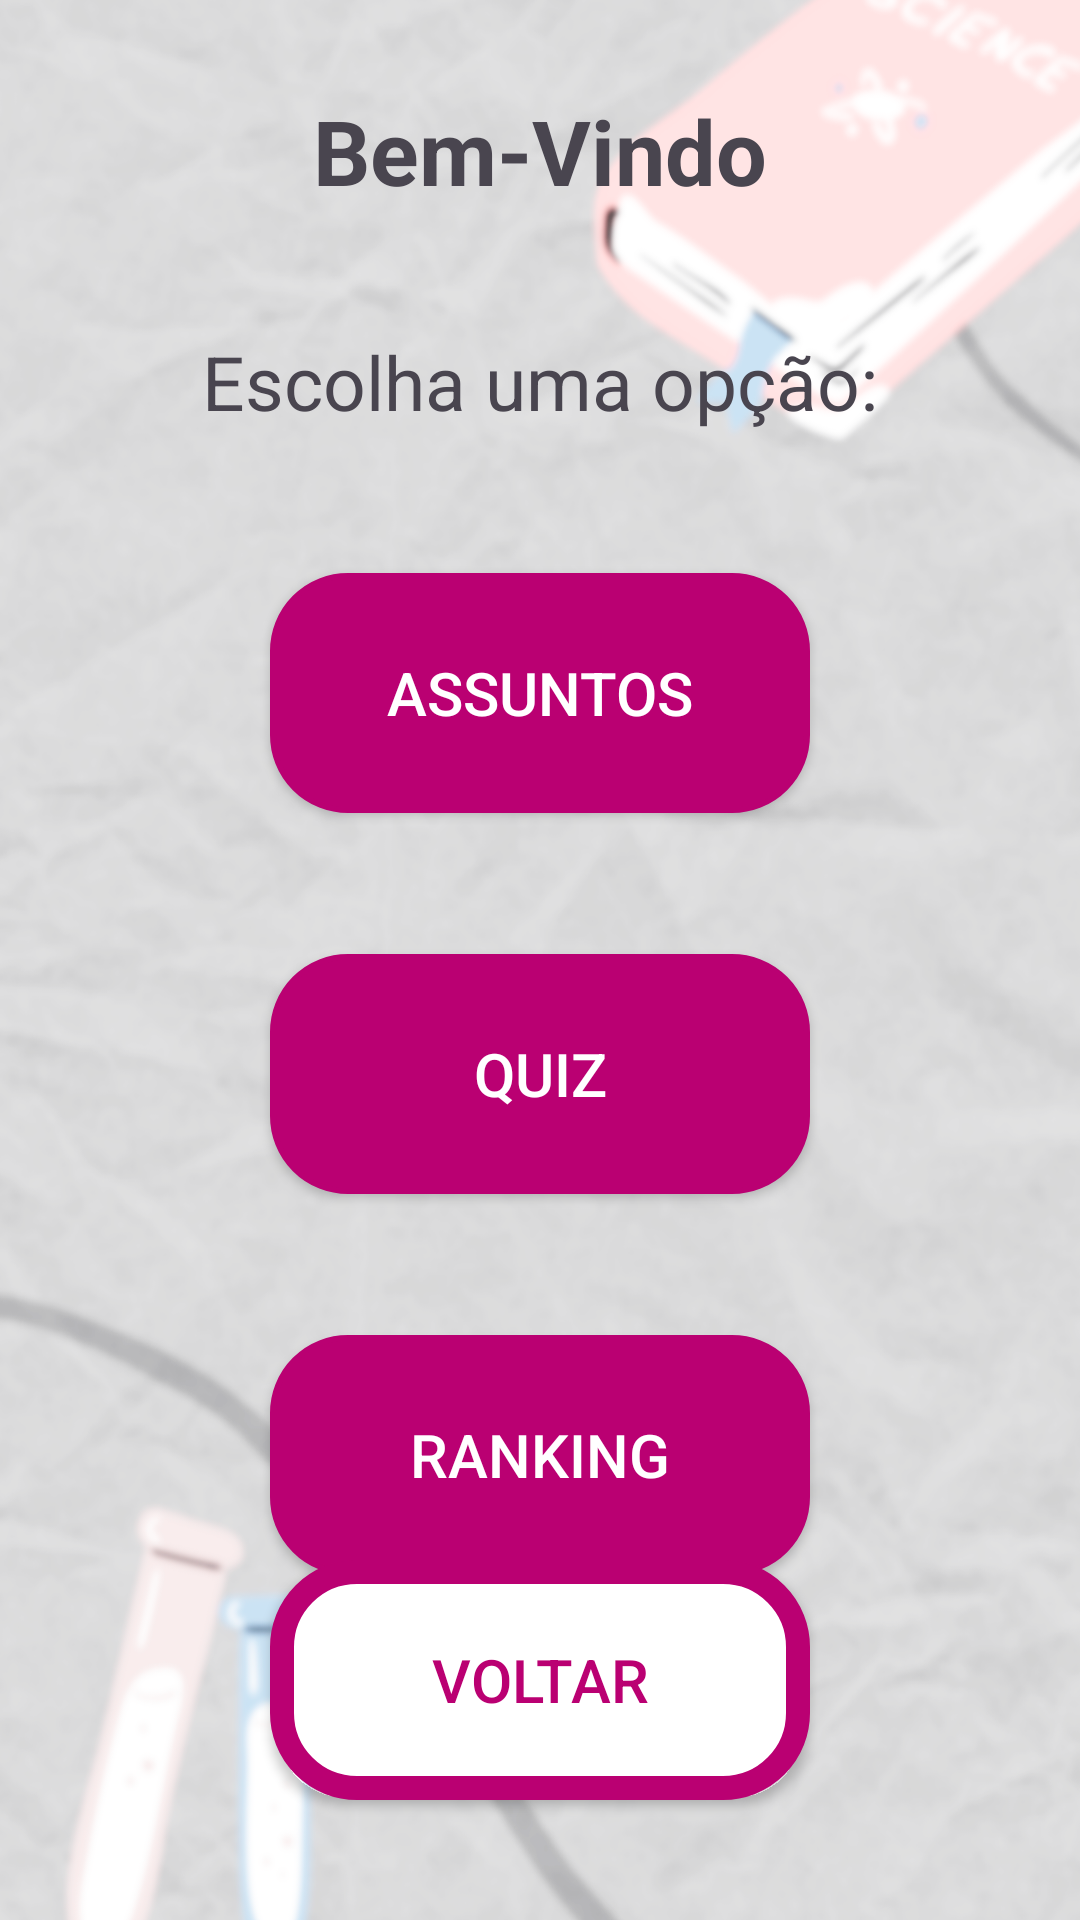

Reconstruct the res/layout file that produces this screen, plus the resources it refers to.
<!-- AndroidManifest.xml: application theme Theme.FisicaDoCotidiano -->
<!-- res/layout/activity_escolha.xml -->
<?xml version="1.0" encoding="utf-8"?>
<RelativeLayout xmlns:android="http://schemas.android.com/apk/res/android"
    xmlns:app="http://schemas.android.com/apk/res-auto"
    xmlns:tools="http://schemas.android.com/tools"
    android:id="@+id/main"
    android:layout_width="match_parent"
    android:layout_height="match_parent"
    tools:context=".Escolha"
    android:orientation="vertical"
    android:background="@drawable/fundo"

    >

    <TextView
        android:id="@+id/bemvindo_escolha"
        android:textStyle="bold"
        android:layout_marginTop="30sp"
        android:layout_width="match_parent"
        android:layout_height="wrap_content"
        android:gravity="center"
        android:text="Bem-Vindo"
        android:textSize="30sp"/>

    <TextView
        android:id="@+id/opcao_escolha"
        android:layout_marginTop="40sp"
        android:layout_width="match_parent"
        android:layout_height="wrap_content"
        android:gravity="center"
        android:layout_below="@id/bemvindo_escolha"
        android:text="Escolha uma opção:"
        android:textSize="25sp"/>

    <Button
        android:id="@+id/button_assuntos"
        android:layout_below="@id/opcao_escolha"
        android:layout_marginTop="47sp"
        android:layout_width="180sp"
        android:layout_centerHorizontal="true"
        android:layout_height="80sp"
        android:text="Assuntos"
        android:layout_gravity="center"
        android:textSize="20sp"
        android:background="@drawable/botao_borda"
        app:backgroundTint="@null"
        android:textColor="@color/white"
        />

    <Button
        android:id="@+id/button_quiz"
        android:layout_below="@id/button_assuntos"
        android:layout_centerHorizontal="true"
        android:layout_marginTop="47sp"
        android:layout_width="180sp"
        android:layout_height="80sp"
        android:text="Quiz"
        android:layout_gravity="center"
        android:textSize="20sp"
        android:background="@drawable/botao_borda"
        app:backgroundTint="@null"
        android:textColor="@color/white"
        />

    <Button
        android:id="@+id/button_ranking"
        android:layout_below="@+id/button_quiz"
        android:layout_centerHorizontal="true"
        android:layout_marginTop="47sp"
        android:layout_width="180sp"
        android:layout_height="80sp"
        android:text="Ranking"
        android:layout_gravity="center"
        android:textSize="20sp"
        android:background="@drawable/botao_borda"
        app:backgroundTint="@null"
        android:textColor="@color/white"
        />
    <Button
        android:id="@+id/button_voltar"
        android:layout_marginTop="46sp"
        android:layout_width="180sp"
        android:layout_height="80sp"
        android:text="Voltar"
        android:layout_alignParentBottom="true"
        android:layout_centerHorizontal="true"
        android:layout_marginBottom="40dp"
        android:layout_gravity="center"
        android:textSize="20sp"
        android:background="@drawable/botao_borda_voltar"
        app:backgroundTint="@null"
        android:textColor="#ba0072"
        />

</RelativeLayout>
<!-- resources referenced by this layout -->
<resources>
  <!-- drawable botao_borda (drawable) -->
  <?xml version="1.0" encoding="utf-8"?>
  <shape xmlns:android="http://schemas.android.com/apk/res/android">
      
      <solid android:color="#ba0072"/> 
  
      
  
      <stroke android:color="#ba0072" android:width="2dp"/>
  
      
      <corners android:radius="25dp"/>
      
      <padding
          android:left="10dp"
          android:top="10dp"
          android:right="10dp"
          android:bottom="10dp"/>
  </shape>
  <!-- drawable botao_borda_voltar (drawable) -->
  <?xml version="1.0" encoding="utf-8"?>
  <shape xmlns:android="http://schemas.android.com/apk/res/android">
      
      <solid android:color="#FFFFFF"/> 
  
      
  
      <stroke android:color="#ba0072" android:width="8dp"/>
  
      
      <corners android:radius="25dp"/>
      
      <padding
          android:left="10dp"
          android:top="10dp"
          android:right="10dp"
          android:bottom="10dp"/>
  </shape>
  <!-- drawable fundo: png bitmap (drawable, 720263 bytes) -->
  <style name="Theme.FisicaDoCotidiano" parent="Base.Theme.FisicaDoCotidiano" />
  <style name="Base.Theme.FisicaDoCotidiano" parent="Theme.Material3.DayNight.NoActionBar">
          
          
      </style>
  <!-- not gathered from this repository: default colours our renderer supplied (Android Studio template values) -->
  <color name="white">#FFFFFFFF</color>
</resources>
